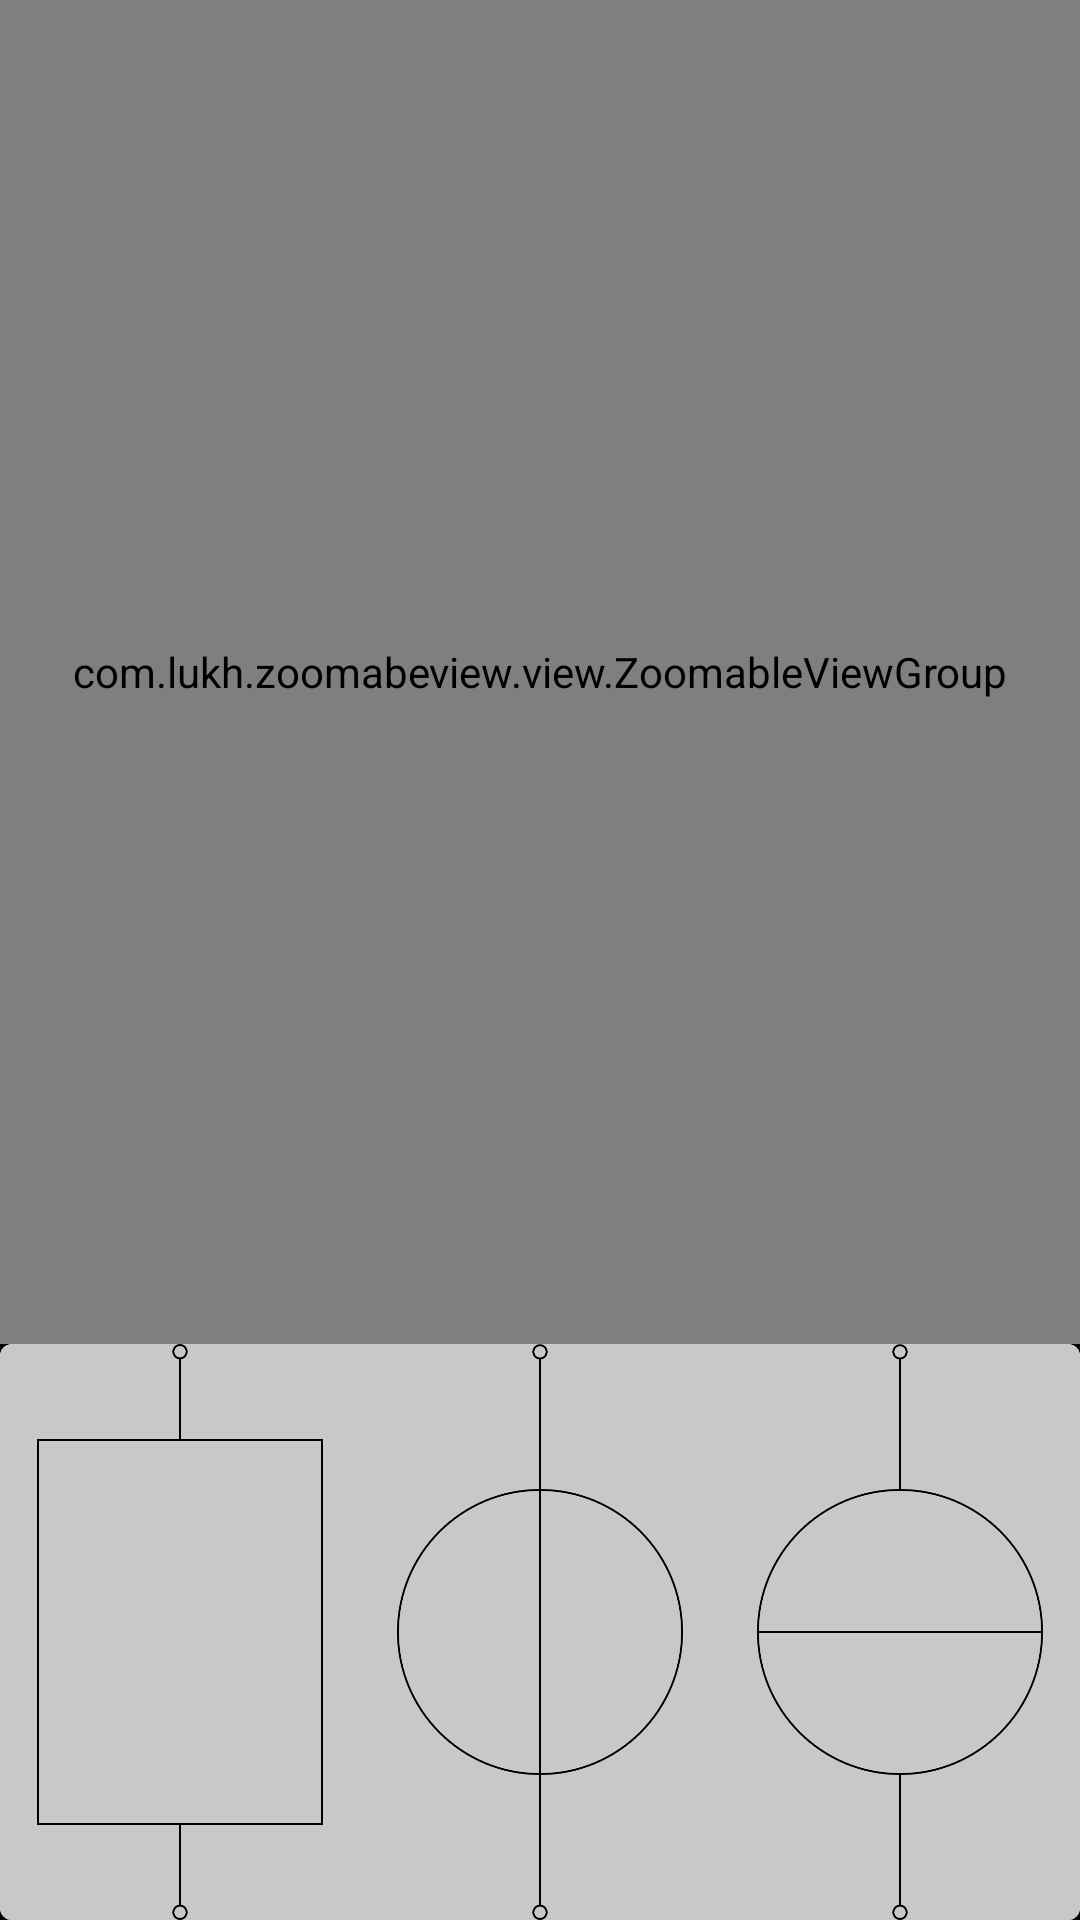

Write the Android layout XML for this screen, with the resource values it uses.
<!-- AndroidManifest.xml: application theme Theme.ZoomabeView -->
<!-- res/layout/circuit_diagram.xml -->
<?xml version="1.0" encoding="utf-8"?>
<FrameLayout xmlns:android="http://schemas.android.com/apk/res/android"
    xmlns:app="http://schemas.android.com/apk/res-auto"
    xmlns:tools="http://schemas.android.com/tools"
    android:layout_height="match_parent"
    android:layout_width="match_parent"
    android:background="@color/black"
    tools:context=".Fragment.CircuitDiagramFragment">


<LinearLayout
    android:layout_width="match_parent"
    android:layout_height="match_parent"
    android:orientation="vertical"
    android:weightSum="1">

    <com.lukh.zoomabeview.view.ZoomableViewGroup
        android:id="@+id/circuit_diagram"
        android:layout_width="match_parent"
        android:layout_height="0dp"
        android:layout_weight="0.7"
        android:background="@drawable/circuitdiagramborder" />


    <com.google.android.material.card.MaterialCardView
        android:id="@+id/componentstack"
        android:layout_width="match_parent"
        android:layout_height="0dp"
        android:layout_marginTop="0dp"
        android:background="@color/cardview_dark_background"
        android:layout_weight="0.30">
        <LinearLayout
            android:id="@+id/componentstackContainer"
            android:layout_width="match_parent"
            android:layout_height="match_parent"
            android:orientation="horizontal"
            android:background="@color/white">

            <ImageView
                android:id="@+id/resistance"
                android:layout_width="wrap_content"
                android:layout_height="match_parent"
                android:layout_weight="1"
                android:background="@color/cardview_shadow_start_color"
                android:src="@drawable/resistance"></ImageView>

            <ImageView
                android:id="@+id/voltage_source"
                android:layout_width="wrap_content"
                android:layout_height="match_parent"
                android:layout_weight="1"
                android:background="@color/cardview_shadow_start_color"
                android:src="@drawable/voltagesource">

            </ImageView>

            <ImageView
                android:id="@+id/current_source"
                android:layout_width="wrap_content"
                android:layout_height="match_parent"
                android:layout_weight="1"
                android:background="@color/cardview_shadow_start_color"
                android:src="@drawable/currentsource"></ImageView>

        </LinearLayout>
    </com.google.android.material.card.MaterialCardView>
</LinearLayout>

</FrameLayout>
<!-- resources referenced by this layout -->
<resources>
  <!-- drawable currentsource: png bitmap (drawable, 36814 bytes) -->
  <!-- drawable resistance: png bitmap (drawable, 19306 bytes) -->
  <!-- drawable voltagesource: png bitmap (drawable, 39190 bytes) -->
  <style name="Theme.ZoomabeView" parent="Theme.MaterialComponents.Light.NoActionBar">
          
          <item name="colorPrimary">@color/purple_500</item>
          <item name="colorPrimaryVariant">@color/purple_700</item>
          <item name="colorOnPrimary">@color/white</item>
          
          <item name="colorSecondary">@color/teal_200</item>
          <item name="colorSecondaryVariant">@color/teal_700</item>
          <item name="colorOnSecondary">@color/black</item>
          
          <item name="android:statusBarColor" tools:targetApi="l">?attr/colorPrimaryVariant</item>
          
      </style>
  <!-- not gathered from this repository: default colours our renderer supplied (Android Studio template values) -->
  <color name="purple_500">#FF6200EE</color>
  <color name="purple_700">#FF3700B3</color>
  <color name="teal_200">#FF03DAC5</color>
  <color name="teal_700">#FF018786</color>
  <color name="black">#FF000000</color>
  <color name="white">#FFFFFFFF</color>
</resources>
